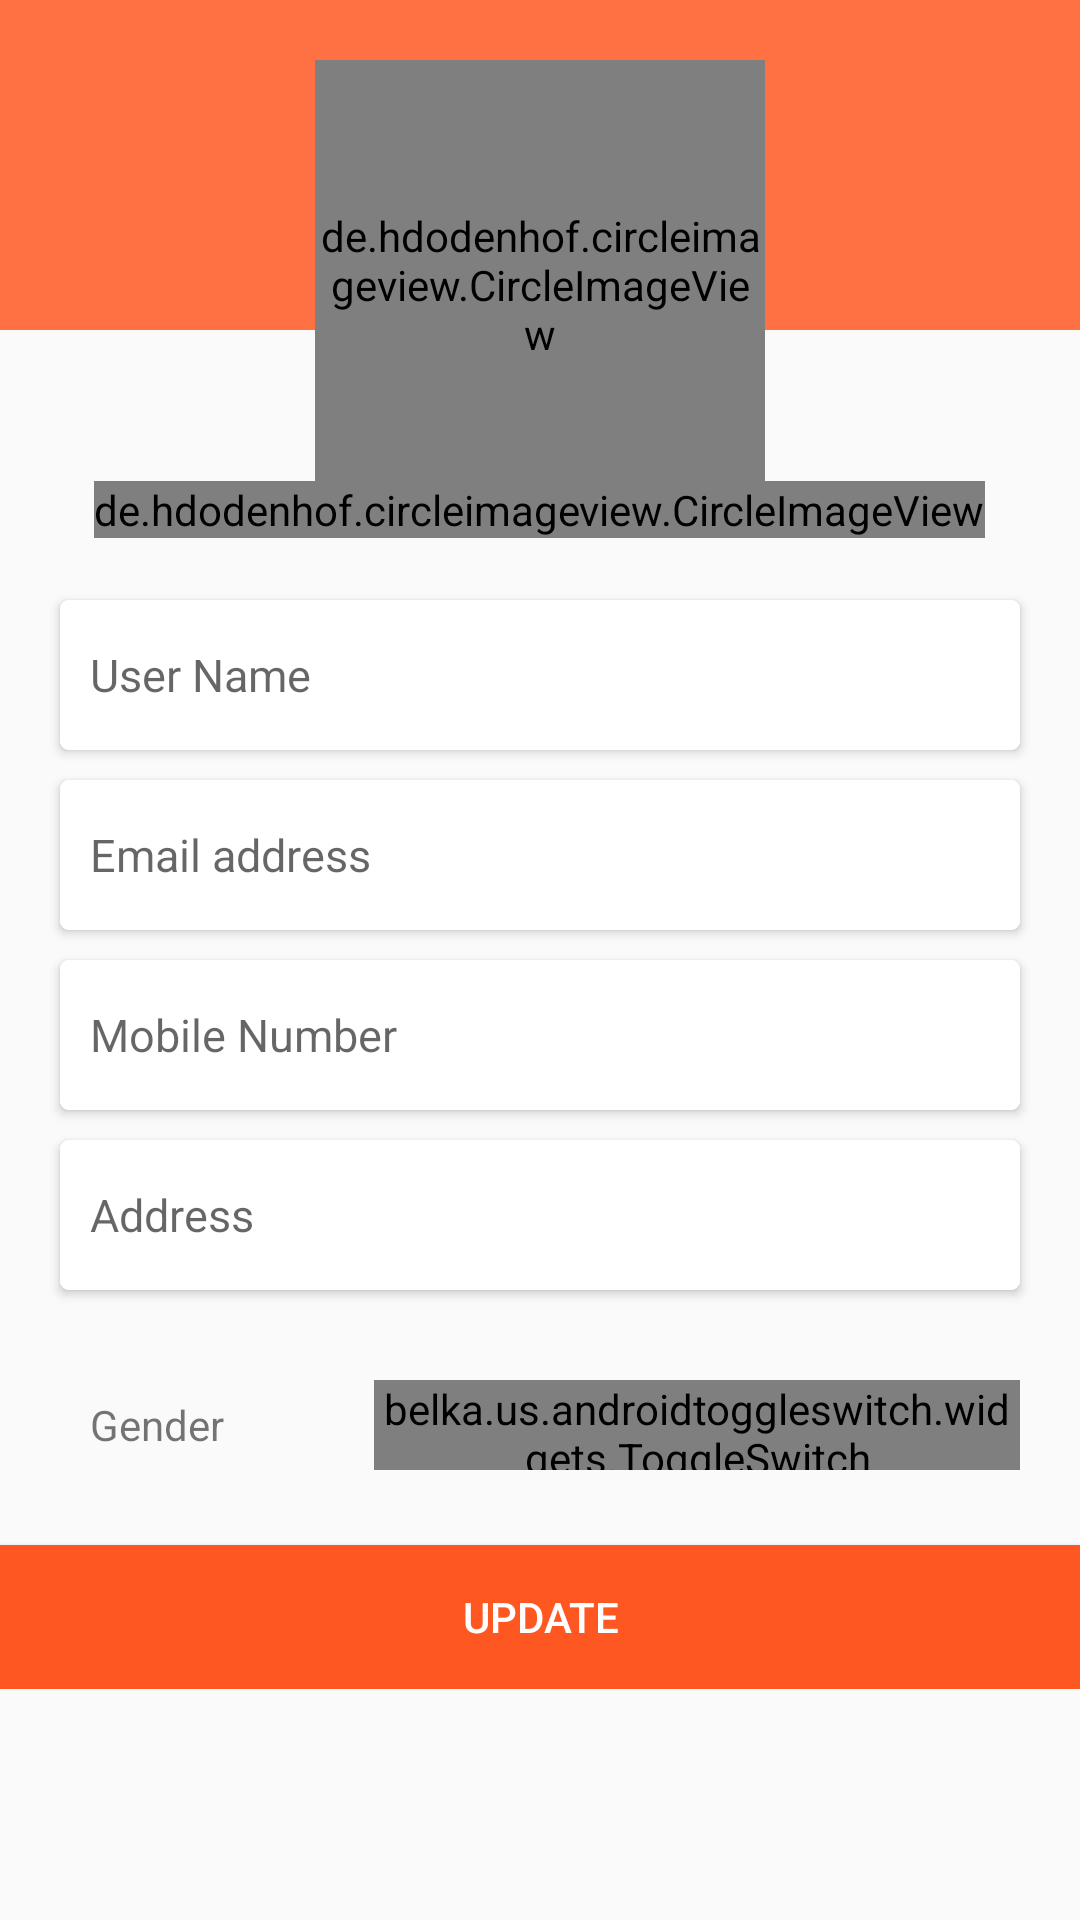

Write the Android layout XML for this screen, with the resource values it uses.
<!-- AndroidManifest.xml: application theme AppTheme -->
<!-- res/layout/fragment_profile.xml -->
<?xml version="1.0" encoding="utf-8"?>
<ScrollView xmlns:android="http://schemas.android.com/apk/res/android"
    xmlns:app="http://schemas.android.com/apk/res-auto"
    xmlns:custom="http://schemas.android.com/apk/res-auto"
    android:layout_width="match_parent"
    android:layout_height="match_parent">

    <LinearLayout
        android:layout_width="match_parent"
        android:layout_height="match_parent"
        android:orientation="vertical">

        <RelativeLayout
            android:layout_width="match_parent"
            android:layout_height="wrap_content">

            <RelativeLayout
                android:id="@+id/imagesView"
                android:layout_width="match_parent"
                android:layout_height="180dp">

                <RelativeLayout
                    android:layout_width="match_parent"
                    android:layout_height="110dp"
                    android:background="@color/colorPrimaryDark" />

                <de.hdodenhof.circleimageview.CircleImageView xmlns:app="http://schemas.android.com/apk/res-auto"
                    android:id="@+id/acc_profile_image"
                    android:layout_width="150dp"
                    android:layout_height="150dp"
                    android:layout_centerHorizontal="true"
                    android:layout_marginTop="20dp"
                    android:src="@drawable/testing"
                    app:civ_border_color="#ffff"
                    app:civ_border_width="1.5dp" />

                <de.hdodenhof.circleimageview.CircleImageView xmlns:app="http://schemas.android.com/apk/res-auto"
                    android:id="@+id/prof_camera_image"
                    android:layout_width="wrap_content"
                    android:layout_height="wrap_content"
                    android:layout_below="@id/acc_profile_image"
                    android:layout_centerHorizontal="true"
                    android:layout_marginTop="-10dp"
                    android:src="@drawable/ic_camera" />

            </RelativeLayout>

        </RelativeLayout>

        <LinearLayout
            android:layout_width="match_parent"
            android:layout_height="wrap_content"

            android:orientation="vertical">

            <android.support.v7.widget.CardView
                android:layout_width="match_parent"
                android:layout_height="50dp"
                android:layout_marginLeft="20dp"
                android:layout_marginTop="20dp"
                android:layout_marginRight="20dp"
                app:cardCornerRadius="3dp">


                <EditText
                    android:id="@+id/edt_profusername"
                    android:layout_width="match_parent"
                    android:layout_height="match_parent"
                    android:layout_gravity="center"
                    android:background="#FFFF"
                    android:hint="User Name"
                    android:inputType="text"
                    android:paddingLeft="10dp"
                    android:textSize="15sp"
                    android:paddingRight="15dp" />

            </android.support.v7.widget.CardView>

            <android.support.v7.widget.CardView
                android:layout_width="match_parent"
                android:layout_height="50dp"
                android:layout_marginLeft="20dp"
                android:layout_marginTop="10dp"
                android:layout_marginRight="20dp"
                app:cardCornerRadius="3dp">

                <EditText
                    android:id="@+id/edt_profemail"
                    android:layout_width="match_parent"
                    android:layout_height="match_parent"
                    android:layout_gravity="center"
                    android:background="#FFFF"
                    android:clickable="false"
                    android:enabled="false"
                    android:hint="Email address"
                    android:inputType="textEmailAddress"
                    android:paddingLeft="10dp"
                    android:textSize="15sp" />

            </android.support.v7.widget.CardView>

            <android.support.v7.widget.CardView
                android:layout_width="match_parent"
                android:layout_height="50dp"
                android:layout_marginLeft="20dp"
                android:layout_marginTop="10dp"
                android:layout_marginRight="20dp"
                app:cardCornerRadius="3dp">


                <EditText
                    android:id="@+id/edt_profmobileno"
                    android:layout_width="match_parent"
                    android:layout_height="match_parent"
                    android:layout_gravity="center"
                    android:background="#FFFF"
                    android:enabled="false"
                    android:hint="Mobile Number"
                    android:inputType="number"
                    android:paddingLeft="10dp"
                    android:paddingRight="15dp"
                    android:textSize="15sp" />
            </android.support.v7.widget.CardView>


            <android.support.v7.widget.CardView
                android:layout_width="match_parent"
                android:layout_height="50dp"
                android:layout_marginLeft="20dp"
                android:layout_marginTop="10dp"
                android:layout_marginRight="20dp"
                app:cardCornerRadius="3dp">


                <EditText
                    android:id="@+id/edt_profaddress"
                    android:layout_width="match_parent"
                    android:layout_height="match_parent"
                    android:layout_gravity="center"
                    android:background="#FFFF"
                    android:hint="Address"
                    android:inputType="text"
                    android:paddingLeft="10dp"
                    android:paddingRight="15dp"
                    android:textSize="15sp" />

            </android.support.v7.widget.CardView>

            <LinearLayout
                android:layout_width="match_parent"
                android:layout_height="50dp"
                android:layout_marginLeft="20dp"
                android:layout_marginTop="20dp"
                android:layout_marginRight="20dp"
                android:orientation="horizontal">

                <TextView
                    android:id="@+id/txt_profGender"
                    android:layout_width="wrap_content"
                    android:layout_height="wrap_content"
                    android:layout_gravity="center"
                    android:layout_marginLeft="10dp"
                    android:text="Gender" />

                <belka.us.androidtoggleswitch.widgets.ToggleSwitch
                    android:id="@+id/gender_switch"
                    android:layout_width="wrap_content"
                    android:layout_height="30dp"
                    android:layout_gravity="center"
                    android:layout_marginLeft="50dp"
                    custom:activeBgColor="@color/colorPrimary"
                    custom:inactiveBgColor="#ffff"
                    custom:separatorColor="@color/black"
                    custom:textToggleLeft="Male"
                    custom:textToggleRight="Female"
                    custom:toggleWidth="100dp">

                </belka.us.androidtoggleswitch.widgets.ToggleSwitch>
            </LinearLayout>


            <Button
                android:id="@+id/btn_update"
                android:layout_width="match_parent"
                android:layout_height="wrap_content"
                android:layout_marginTop="15dp"
                android:background="@color/colorPrimary"
                android:text="@string/update"
                android:textColor="@color/white" />

        </LinearLayout>
    </LinearLayout>
</ScrollView>
<!-- resources referenced by this layout -->
<resources>
  <color name="black">#000</color>
  <color name="colorPrimary">#ff5722</color>
  <color name="colorPrimaryDark">#ff7043</color>
  <color name="white">#FFFFFF</color>
  <!-- drawable ic_camera (drawable-anydpi) -->
  <vector xmlns:android="http://schemas.android.com/apk/res/android"
      android:width="24dp"
      android:height="24dp"
      android:viewportWidth="21.6"
      android:viewportHeight="21.6"
      android:tint="#000000">
    <group android:translateX="-1.2"
        android:translateY="-1.2">
        <path
            android:fillColor="#FF000000"
            android:pathData="M12,12m-3.2,0a3.2,3.2 0,1 1,6.4 0a3.2,3.2 0,1 1,-6.4 0"/>
        <path
            android:fillColor="#FF000000"
            android:pathData="M9,2L7.17,4L4,4c-1.1,0 -2,0.9 -2,2v12c0,1.1 0.9,2 2,2h16c1.1,0 2,-0.9 2,-2L22,6c0,-1.1 -0.9,-2 -2,-2h-3.17L15,2L9,2zM12,17c-2.76,0 -5,-2.24 -5,-5s2.24,-5 5,-5 5,2.24 5,5 -2.24,5 -5,5z"/>
    </group>
  </vector>
  <!-- drawable testing: png bitmap (drawable, 153580 bytes) -->
  <string name="update">Update</string>
  <style name="AppTheme" parent="Theme.AppCompat.Light.NoActionBar">
          
          <item name="colorPrimary">@color/colorPrimary</item>
          <item name="colorPrimaryDark">@color/colorPrimaryDark</item>
          <item name="colorAccent">@color/colorAccent</item>
      </style>
  <color name="colorAccent">#ff7043</color>
</resources>
